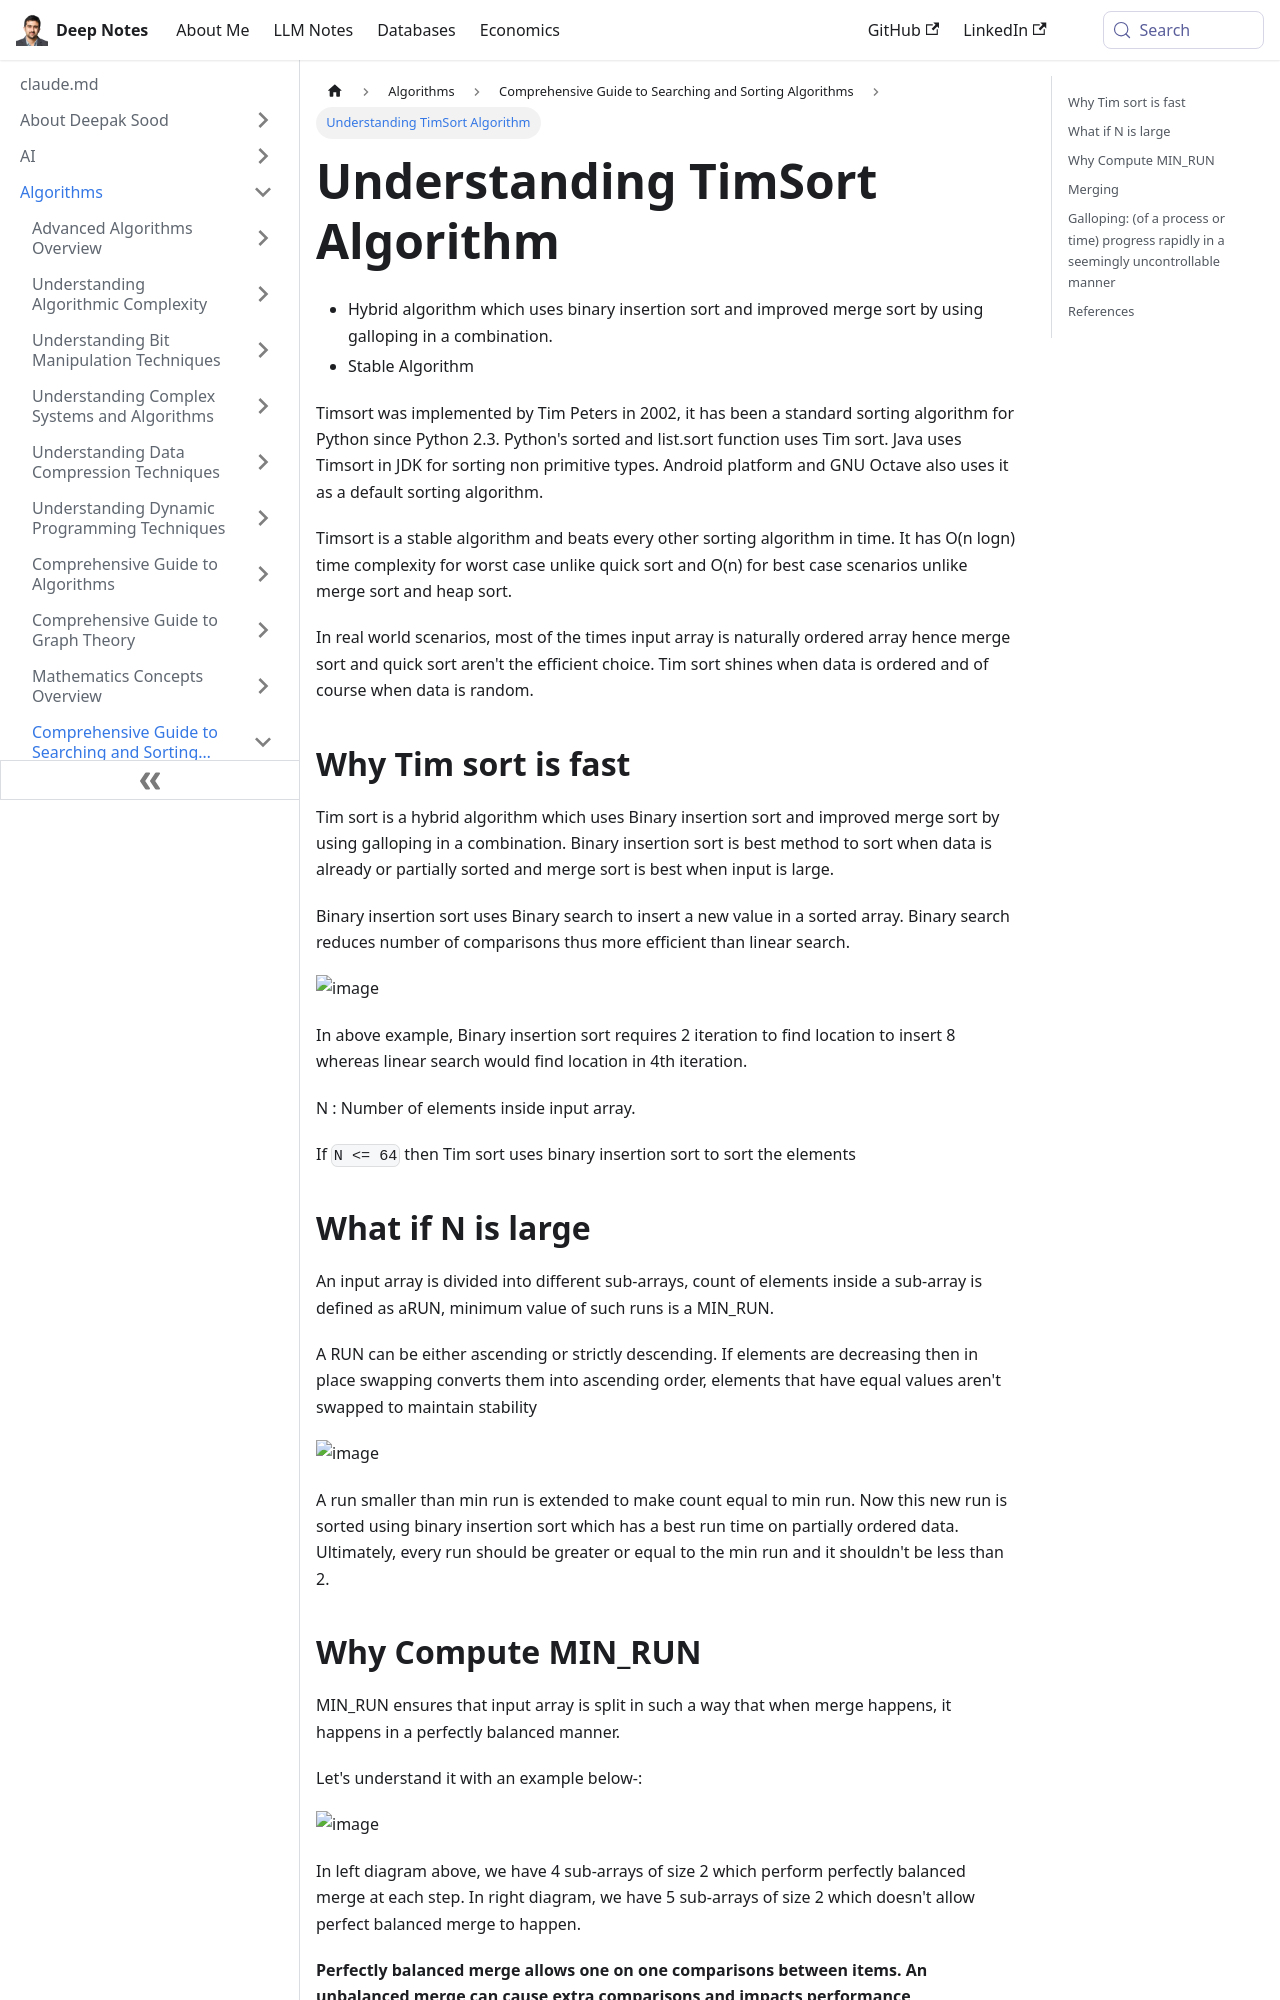

repository: deepaksood619/deepaksood619.github.io · page: algorithms/searching-sorting/timsort/index.html · generator: docusaurus

---
slug: /algorithms/searching-sorting/timsort
title: Understanding TimSort Algorithm
description: Discover the efficient TimSort algorithm, its applications in Python and Java, and its optimal performance in real-world sorting tasks.
created: 2023-03-05
updated: 2023-12-06
---
- Hybrid algorithm which uses binary insertion sort and improved merge sort by using galloping in a combination.
- Stable Algorithm

Timsort was implemented by Tim Peters in 2002, it has been a standard sorting algorithm for Python since Python 2.3. Python's sorted and list.sort function uses Tim sort. Java uses Timsort in JDK for sorting non primitive types. Android platform and GNU Octave also uses it as a default sorting algorithm.

Timsort is a stable algorithm and beats every other sorting algorithm in time. It has O(n logn) time complexity for worst case unlike quick sort and O(n) for best case scenarios unlike merge sort and heap sort.

In real world scenarios, most of the times input array is naturally ordered array hence merge sort and quick sort aren't the efficient choice. Tim sort shines when data is ordered and of course when data is random.

## Why Tim sort is fast

Tim sort is a hybrid algorithm which uses Binary insertion sort and improved merge sort by using galloping in a combination. Binary insertion sort is best method to sort when data is already or partially sorted and merge sort is best when input is large.

Binary insertion sort uses Binary search to insert a new value in a sorted array. Binary search reduces number of comparisons thus more efficient than linear search.

![image](../../media/TimSort-image1.jpg)

In above example, Binary insertion sort requires 2 iteration to find location to insert 8 whereas linear search would find location in 4th iteration.

N : Number of elements inside input array.

If `N <= 64` then Tim sort uses binary insertion sort to sort the elements

## What if N is large

An input array is divided into different sub-arrays, count of elements inside a sub-array is defined as aRUN, minimum value of such runs is a MIN_RUN.

A RUN can be either ascending or strictly descending. If elements are decreasing then in place swapping converts them into ascending order, elements that have equal values aren't swapped to maintain stability

![image](../../media/TimSort-image2.jpg)

A run smaller than min run is extended to make count equal to min run. Now this new run is sorted using binary insertion sort which has a best run time on partially ordered data. Ultimately, every run should be greater or equal to the min run and it shouldn't be less than 2.
